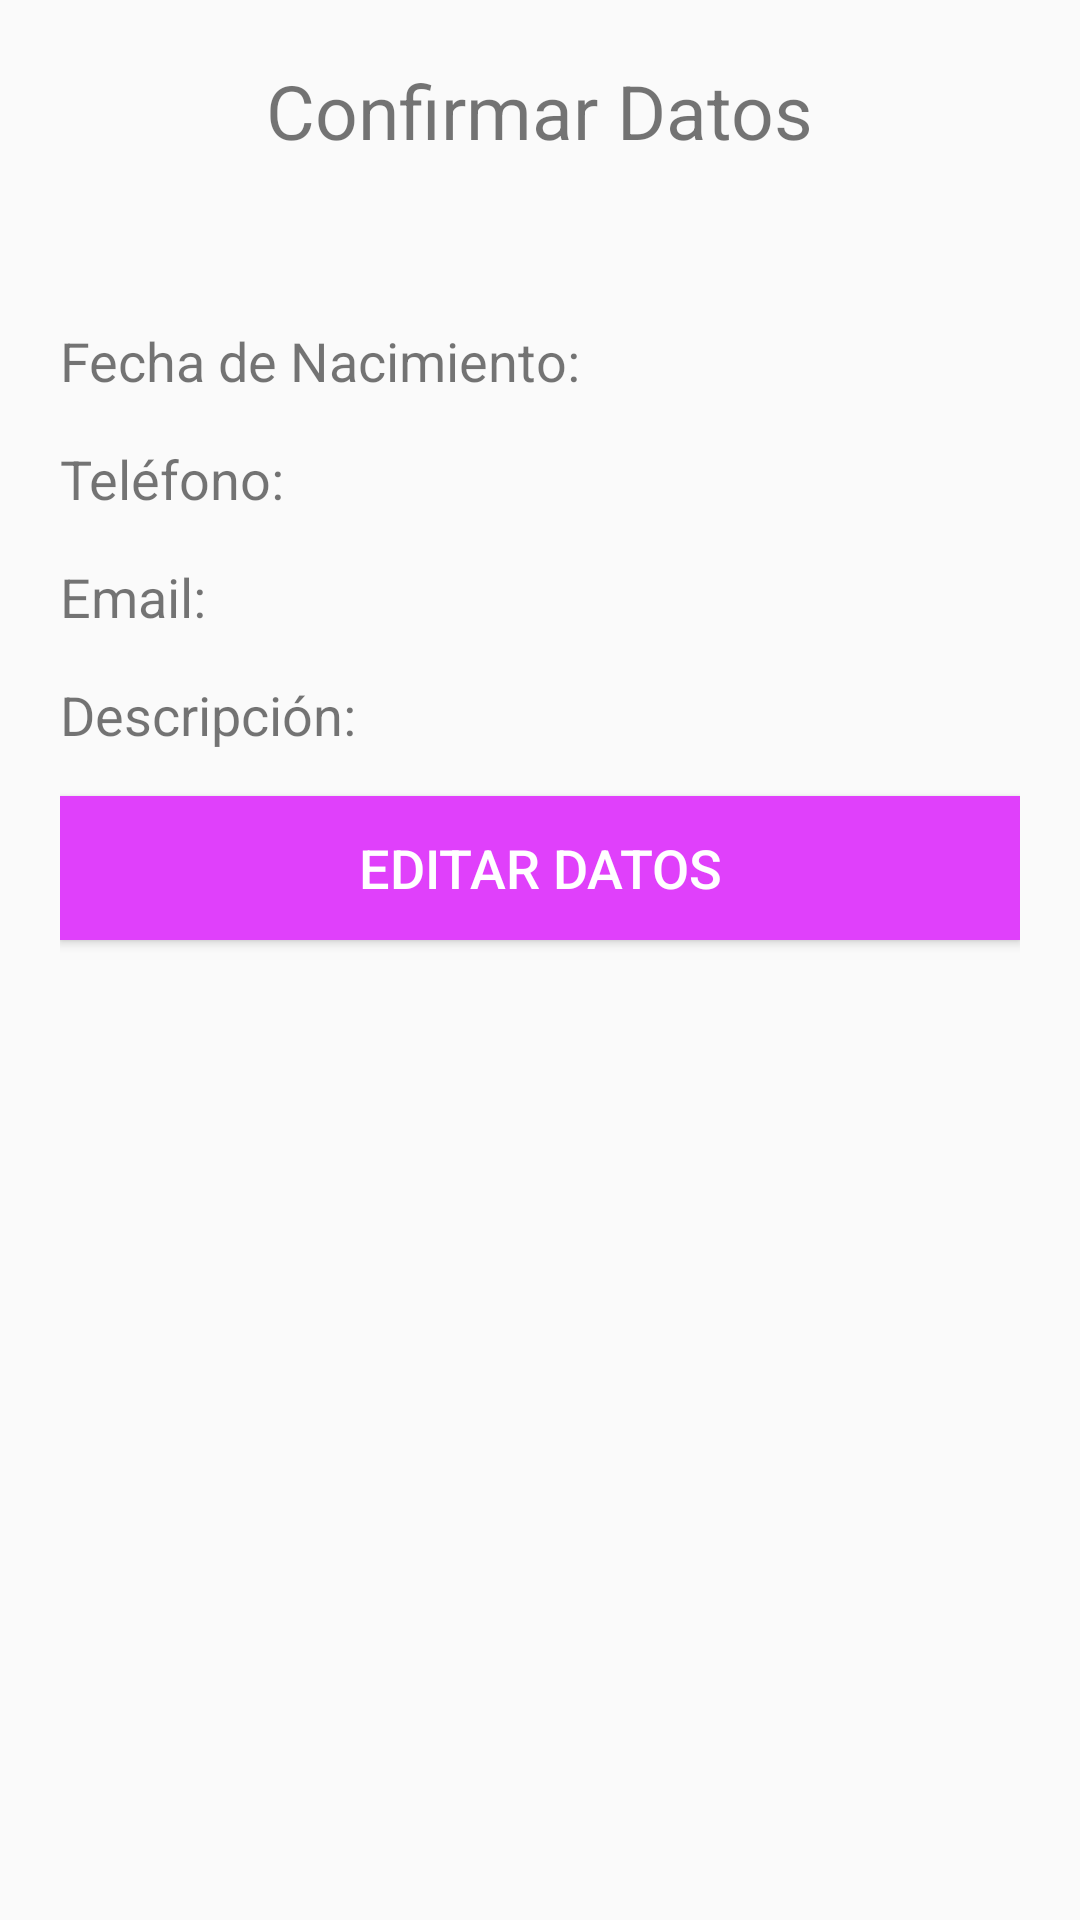

This screen was rendered from an Android layout file. Write that file and the resources it references.
<!-- AndroidManifest.xml: application theme AppTheme -->
<!-- res/layout/activity_confirm_data.xml -->
<?xml version="1.0" encoding="utf-8"?>
<LinearLayout xmlns:android="http://schemas.android.com/apk/res/android"
    xmlns:app="http://schemas.android.com/apk/res-auto"
    xmlns:tools="http://schemas.android.com/tools"
    android:layout_width="match_parent"
    android:layout_height="match_parent"
    tools:context=".ConfirmDataActivity"
    android:orientation="vertical"
    android:padding="@dimen/data_padding">

    <TextView
        android:layout_width="wrap_content"
        android:layout_height="wrap_content"
        android:text="@string/confirm_data"
        style="@style/Title"/>

    <TextView
        android:id="@+id/tvFullName"
        android:layout_width="wrap_content"
        android:layout_height="wrap_content"
        android:textSize="@dimen/hint_size"
        style="@style/Data"/>

    <LinearLayout
        android:layout_width="match_parent"
        android:layout_height="wrap_content"
        android:orientation="horizontal"
        style="@style/Data">
        <TextView
            android:layout_width="wrap_content"
            android:layout_height="wrap_content"
            android:text="@string/birth_date_label"
            android:textSize="@dimen/hint_size" />

        <TextView
            android:id="@+id/tvBirthDate"
            android:layout_width="wrap_content"
            android:layout_height="wrap_content"
            android:textSize="@dimen/hint_size"
            android:paddingLeft="10dp"/>
    </LinearLayout>

    <LinearLayout
        android:layout_width="match_parent"
        android:layout_height="wrap_content"
        android:orientation="horizontal"
        style="@style/Data">
        <TextView
            android:layout_width="wrap_content"
            android:layout_height="wrap_content"
            android:text="@string/phone_number_label"
            android:textSize="@dimen/hint_size" />

        <TextView
            android:id="@+id/tvPhoneNumber"
            android:layout_width="wrap_content"
            android:layout_height="wrap_content"
            android:textSize="@dimen/hint_size"
            android:paddingLeft="10dp"/>
    </LinearLayout>

    <LinearLayout
        android:layout_width="match_parent"
        android:layout_height="wrap_content"
        android:orientation="horizontal"
        style="@style/Data">
        <TextView
            android:layout_width="wrap_content"
            android:layout_height="wrap_content"
            android:text="@string/email_label"
            android:textSize="@dimen/hint_size" />

        <TextView
            android:id="@+id/tvEmail"
            android:layout_width="wrap_content"
            android:layout_height="wrap_content"
            android:textSize="@dimen/hint_size"
            android:paddingLeft="10dp"/>
    </LinearLayout>

    <LinearLayout
        android:layout_width="match_parent"
        android:layout_height="wrap_content"
        android:orientation="horizontal"
        style="@style/Data">
        <TextView
            android:layout_width="wrap_content"
            android:layout_height="wrap_content"
            android:text="@string/description_label"
            android:textSize="@dimen/hint_size" />

        <TextView
            android:id="@+id/tvDescription"
            android:layout_width="wrap_content"
            android:layout_height="wrap_content"
            android:textSize="@dimen/hint_size"
            android:paddingLeft="10dp"/>
    </LinearLayout>
    <Button
        android:layout_width="match_parent"
        android:layout_height="wrap_content"
        android:id="@+id/editButton"
        android:text="@string/edit_data_button"
        android:background="@color/colorAccent"
        android:textColor="@color/buttonTextColor"
        android:textSize="@dimen/hint_size"
        android:onClick="editData"/>


</LinearLayout>
<!-- resources referenced by this layout -->
<resources>
  <color name="buttonTextColor">#FFFFFF</color>
  <color name="colorAccent">#E040FB</color>
  <dimen name="data_padding">20dp</dimen>
  <dimen name="hint_size">18sp</dimen>
  <string name="birth_date_label">Fecha de Nacimiento: </string>
  <string name="confirm_data">Confirmar Datos</string>
  <string name="description_label">Descripción: </string>
  <string name="edit_data_button">Editar datos</string>
  <string name="email_label">Email: </string>
  <string name="phone_number_label">Teléfono: </string>
  <style name="Data">
          <item name="android:paddingBottom">15dp</item>
      </style>
  <style name="Title">
          <item name="android:layout_gravity">center</item>
          <item name="android:textSize">25dp</item>
          <item name="android:paddingBottom">15dp</item>
      </style>
  <style name="AppTheme" parent="Theme.AppCompat.Light.DarkActionBar">
          
          <item name="colorPrimary">@color/colorPrimary</item>
          <item name="colorPrimaryDark">@color/colorPrimaryDark</item>
          <item name="colorAccent">@color/colorAccent</item>
      </style>
  <color name="colorPrimary">#00BCD4</color>
  <color name="colorPrimaryDark">#0097A7</color>
</resources>
